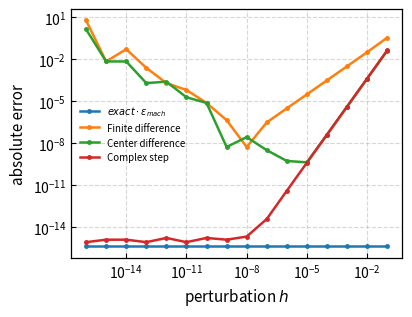

Here is the Python script that generated this plot:
import numpy as np
import matplotlib.pyplot as plt

ff=np.double(3.101766393836051)
x0=np.pi/4

def f(x):
    y=np.exp(x)
    y/=(np.cos(x)**3+np.sin(x)**3)
    return y

def finite_diff(x0,h):
    return (f(x0+h)-f(x0))/h

def center_diff(x0,h):
    return (f(x0+h)-f(x0-h))/h/2

def complex_step_diff(x0,h):
    return np.imag(f(x0+1j*h)/h)

finite_difference=[]
center_difference=[]
complex_step_differentiation=[]
h0=[]

for i in range(1,16+1):
    h0.append(10**(-i))
    finite_difference.append(finite_diff(x0,h0[-1])-ff)
    center_difference.append(center_diff(x0,h0[-1])-ff)
    complex_step_differentiation.append(complex_step_diff(x0,h0[-1])-ff)


import matplotlib.pyplot as plt

_ax = None

def plt_create(figsize=(4.2, 3.2), dpi=300):
    global _ax
    plt.rcParams.update({
        "figure.dpi": dpi,
        "savefig.dpi": dpi,
        "font.size": 10,
        "axes.labelsize": 11,
        "axes.titlesize": 12,
        "axes.linewidth": 0.9,
        "lines.linewidth": 1.8,
        "lines.markersize": 5,
        "xtick.direction": "in",
        "ytick.direction": "in",
        "xtick.minor.visible": True,
        "ytick.minor.visible": True,
        "legend.frameon": False,
    })
    fig, ax = plt.subplots(figsize=figsize)
    ax.set_xscale("log")
    ax.set_yscale("log")
    ax.set_xlabel(r"perturbation $h$")
    ax.set_ylabel("absolute error")
    ax.grid(True, which="major", linestyle="--", alpha=0.5)
    ax.grid(True, which="minor", linestyle=":", alpha=0.3)
    _ax = ax
    return ax

def plot(x, y, label=None, color=None, marker=".", linestyle="-", linewidth=None):
    _ax.plot(x, y, label=label, color=color, marker=marker, linestyle=linestyle, linewidth=linewidth)


def finalize(show_legend=True, loc="best", legend_fontsize=7):
    if show_legend:
        _ax.legend(loc=loc, fontsize=legend_fontsize)
    _ax.figure.tight_layout()

plt.create = plt_create

plt.create()
plot(h0, np.ones(16)*np.spacing(np.double(ff)), label="$exact\cdot\epsilon_{mach}$")
plot(h0, np.abs(finite_difference), label="Finite difference")
plot(h0, np.abs(center_difference), label="Center difference")
plot(h0, np.abs(complex_step_differentiation), label="Complex step")
finalize()
plt.show()
